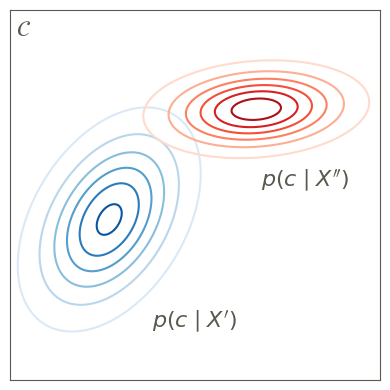

Python code for this plot:
import os
import os.path as osp

import numpy as np
from scipy.interpolate import CubicSpline
import matplotlib.pyplot as plt
import matplotlib.font_manager as fm
import seaborn as sns


def gibbs_posteriors():
    dirname = osp.join("results", "plots", "paper")
    os.makedirs(dirname, exist_ok=True)

    xs1 = np.linspace(-1, 2, 301)
    xs2 = np.linspace(-1, 2, 301)
    m1, s1 = 0, xs1.std()
    m2, s2 = 1, xs2.std()
    ys1 = np.exp(-0.5 * ((xs1 - m1) / s1) ** 2.0)
    ys2 = np.exp(-0.5 * ((xs2 - m2) / s2) ** 2.0)

    fontname = "DejaVu Serif"
    fontsize = 18
    _ = fm.findfont(fm.FontProperties(family=fontname))
    plt.rcParams["font.family"] = "serif"
    plt.rcParams["font.serif"] = fontname

    for beta, title in (
        (0.5, "Underfitting"),
        (8.0, "Optimal"),
        (40.0, "Overfitting"),
    ):
        sns.set_style("ticks")
        g1 = np.exp(beta * ys1) / np.exp(beta * ys1).sum()
        g2 = np.exp(beta * ys2) / np.exp(beta * ys2).sum()
        plt.plot(xs1, g1, c="b")
        plt.plot(xs2, g2, c="r")
        plt.plot((0, 0), (g1.min(), 0.045), "--", c="g")
        plt.plot((1, 1), (g2.min(), 0.045), "--", c="g")
        plt.tick_params(axis="both", which="both", direction="in")
        plt.gca().axes.minorticks_on()
        plt.gca().axes.xaxis.set_ticklabels([])
        plt.gca().axes.yaxis.set_ticklabels([])
        plt.title(
            f"$\\beta = {beta}$" + f": {title}",
            fontsize=fontsize,
            fontname=fontname,
        )
        plt.xlabel("solutions", fontsize=fontsize, fontname=fontname)
        plt.ylabel("Gibbs posteriors", fontsize=fontsize, fontname=fontname)
        fname = osp.join(dirname, f"method_beta={beta}.pdf")
        plt.savefig(fname)
        plt.clf()
        plt.close()


def gibbs_posteriors_2d():
    dirname = osp.join("results", "plots", "paper")
    os.makedirs(dirname, exist_ok=True)

    xs, ys = np.meshgrid(np.linspace(-1, 2, 301), np.linspace(-1, 2, 301))
    v = np.stack((xs, ys))
    m1, s1 = np.array([[[-0.2]], [[+0.3]]]), np.array([[0.8, 0.4], [0.4, 1.2]])
    m2, s2 = np.array([[[1]], [[1.2]]]), np.array([[1.6, 0.1], [0.1, 0.3]])

    # s2 = (1, 2, 2) v = (n, n, 2)
    sub1 = (v - m1).reshape(2, -1)
    sub2 = (v - m2).reshape(2, -1)
    dst1 = (sub1 * (np.linalg.inv(s1) @ sub1)).sum(axis=0)
    dst2 = (sub2 * (np.linalg.inv(s2) @ sub2)).sum(axis=0)

    # lower normal part of Gaussian
    norm1 = np.sqrt((2 * np.pi) ** len(sub1) * np.linalg.det(s1))
    norm2 = np.sqrt((2 * np.pi) ** len(sub2) * np.linalg.det(s2))

    # Calculating Gaussian filter
    zs1 = (np.exp(-0.5 * dst1) / norm1).reshape(301, 301)
    zs2 = (np.exp(-0.5 * dst2) / norm2).reshape(301, 301)

    beta = 35.0

    g1 = np.exp(beta * zs1) / np.exp(beta * zs1).sum()
    g2 = np.exp(beta * zs2) / np.exp(beta * zs2).sum()

    plt.figure(figsize=(4, 4))
    sns.set_style("white")
    # plt.style.use("science")
    # plt.gca().axis("off")
    plt.axis("equal")
    plt.contour(xs, ys, g1, cmap="Blues")
    plt.contour(xs, ys, g2, cmap="Reds")
    textcolor = (0.35, 0.35, 0.3)
    plt.text(
        m1[0] + 0.7,
        m1[1] - 0.83,
        "$p(c \mid X^\prime)$",
        c=textcolor,
        fontsize=16,
        horizontalalignment="center",
        verticalalignment="center",
    )
    plt.text(
        m2[0] + 0.4,
        m2[1] - 0.58,
        "$p(c \mid X^{\prime\!\:\!\prime})$",
        c=textcolor,
        fontsize=16,
        horizontalalignment="center",
        verticalalignment="center",
    )
    plt.text(
        -0.9,
        1.85,
        "$\mathcal{C}$",
        c=textcolor,
        fontsize=16,
        horizontalalignment="center",
        verticalalignment="center",
    )
    plt.gca().spines["bottom"].set_color(textcolor)
    plt.gca().spines["top"].set_color(textcolor)
    plt.gca().spines["left"].set_color(textcolor)
    plt.gca().spines["right"].set_color(textcolor)

    plt.gca().axes.xaxis.set_ticklabels([])
    plt.gca().axes.yaxis.set_ticklabels([])
    # plt.title(f"$\\beta = {beta}$" + f": {title}" )

    fname = osp.join(dirname, f"gibbs2d_beta={beta}.pdf")
    plt.tight_layout()
    plt.savefig(fname)
    plt.clf()
    plt.close()


def beta_curve():
    dirname = osp.join("results", "plots", "paper")
    os.makedirs(dirname, exist_ok=True)

    or_betas = [0.5, 8.0, 40.0]
    or_pas = [0.2, 10.0, 0.01]
    betas = [0.47, 0.48, 0.5, 0.51, 5.5, 8.0, 15, 38.0, 40.0, 44.0]
    pas = [0.05, 0.1, 0.2, 0.25, 9.8, 10.0, 8, 0.2, 0.01, 0.0]
    cs = CubicSpline(betas, pas)
    xs = np.arange(0.0, 45.0, 0.1)

    # Text
    fontname = "DejaVu Serif"
    fontsize = 18
    _ = fm.findfont(fm.FontProperties(family=fontname))
    plt.rcParams["font.family"] = "serif"
    plt.rcParams["font.serif"] = fontname

    # Style
    sns.set_style("ticks")

    plt.figure(figsize=(18, 4))
    sns.set_style("ticks")
    plt.plot(xs, cs(xs), c="tab:orange")
    plt.xlim(0.0, 41.0)
    plt.xlabel("$\\beta$", fontsize=fontsize, fontname=fontname)
    plt.ylabel("Post. Agr.", fontsize=fontsize, fontname=fontname)
    textcolor = (0.35, 0.35, 0.3)
    plt.plot(or_betas, or_pas, "o", c=textcolor)
    offsets = ((1.35, 0.0), (0.0, -1.0), (-0.2, 0.8))
    for beta, pa, offset in zip(or_betas, or_pas, offsets):
        plt.text(
            beta + offset[0],
            pa + offset[1],
            f"$\\beta$ = {beta}",
            c=textcolor,
            fontsize=16,
            fontname=fontname,
            horizontalalignment="center",
            verticalalignment="center",
        )
    plt.tick_params(
        axis="both", which="both", direction="in", labelsize=fontsize - 2
    )
    plt.gca().spines["bottom"].set_color(textcolor)
    plt.gca().spines["top"].set_color(textcolor)
    plt.gca().spines["left"].set_color(textcolor)
    plt.gca().spines["right"].set_color(textcolor)

    plt.gca().axes.xaxis.set_ticklabels(np.arange(0, 45, 5))
    plt.gca().axes.yaxis.set_ticklabels([])
    # plt.title(f"$\\beta = {beta}$" + f": {title}" )

    fname = osp.join(dirname, f"gibbs_betas.pdf")
    plt.tight_layout()
    plt.savefig(fname)
    plt.clf()
    plt.close()


if __name__ == "__main__":
    # gibbs_posteriors_2d()
    gibbs_posteriors_2d()
